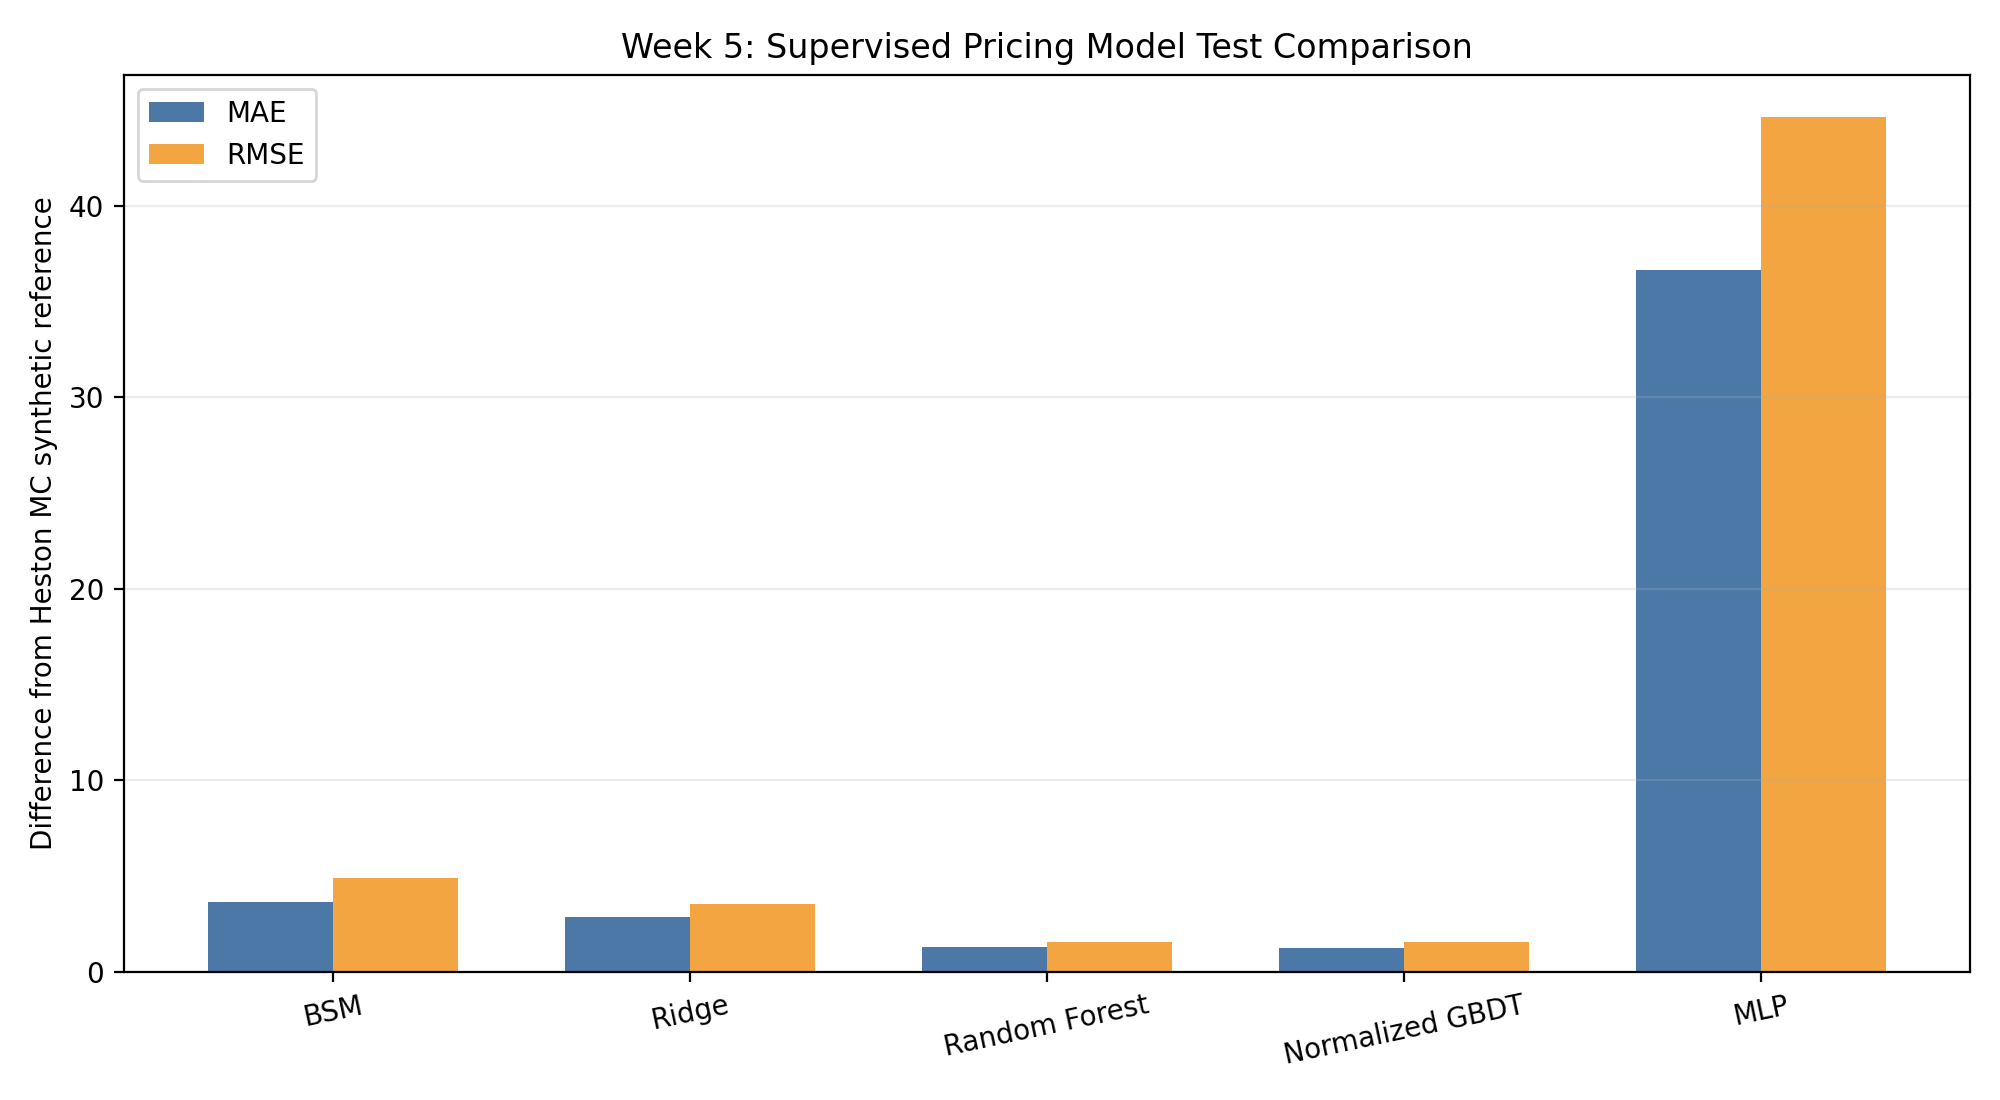

The table this chart was drawn from, first rows:
model_name, family, mae, rmse
random_forest_conservative, random_forest, 1.288, 1.543
gbdt_balanced, gbdt, 1.236, 1.575
ridge_alpha_0_1, ridge, 2.862, 3.541
bsm_closed_form_baseline, bsm, 3.658, 4.911
mlp_medium, mlp, 36.65, 44.61
